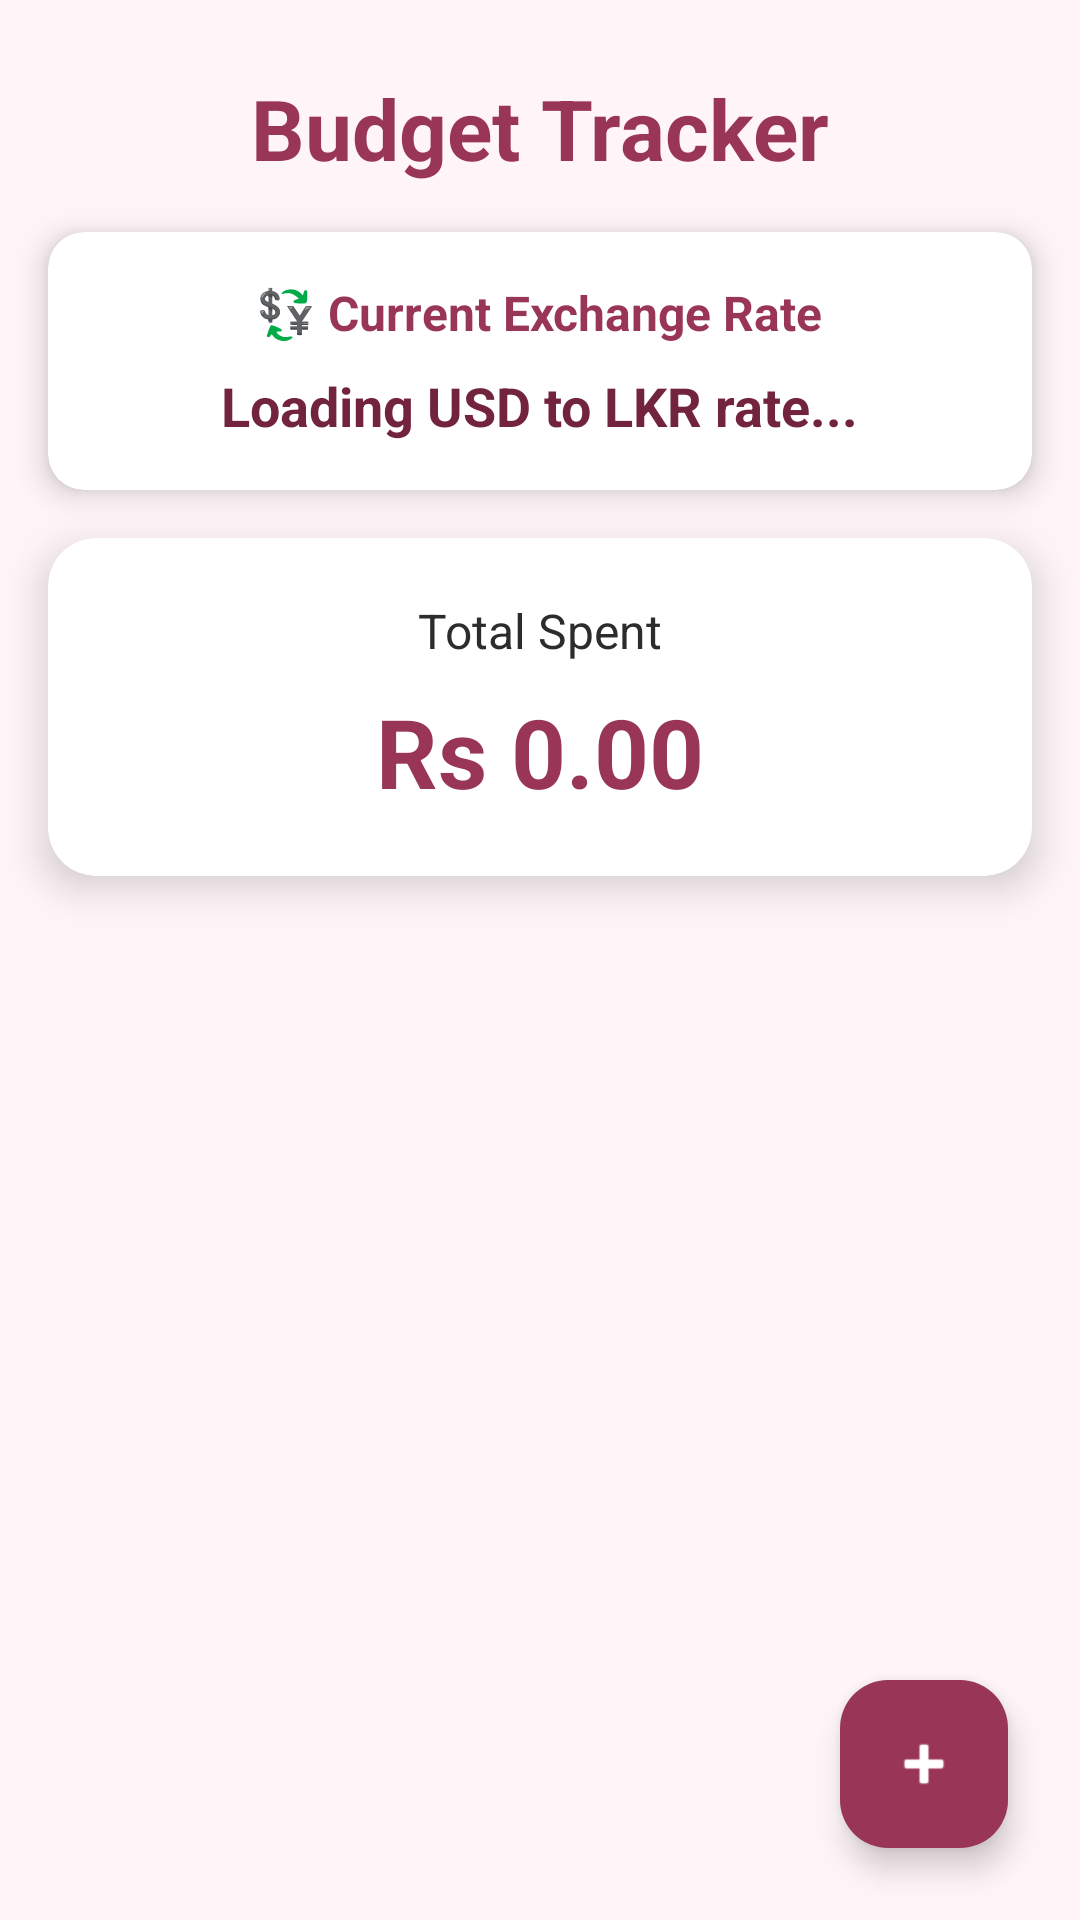

This screen was rendered from an Android layout file. Write that file and the resources it references.
<!-- AndroidManifest.xml: application theme Theme.DreamWeddingPlanner1 -->
<!-- res/layout/activity_budget.xml -->
<?xml version="1.0" encoding="utf-8"?>
<androidx.constraintlayout.widget.ConstraintLayout xmlns:android="http://schemas.android.com/apk/res/android"
    xmlns:app="http://schemas.android.com/apk/res-auto"
    android:layout_width="match_parent"
    android:layout_height="match_parent"
    android:background="@color/light_pink">

    <TextView
        android:id="@+id/tvBudgetTitle"
        android:layout_width="wrap_content"
        android:layout_height="wrap_content"
        android:text="Budget Tracker"
        android:textSize="28sp"
        android:textStyle="bold"
        android:textColor="@color/pink"
        app:layout_constraintTop_toTopOf="parent"
        app:layout_constraintStart_toStartOf="parent"
        app:layout_constraintEnd_toEndOf="parent"
        android:layout_marginTop="24dp"/>

    
    <androidx.cardview.widget.CardView
        android:id="@+id/cardCurrency"
        android:layout_width="match_parent"
        android:layout_height="wrap_content"
        android:layout_marginHorizontal="16dp"
        android:layout_marginTop="16dp"
        app:cardCornerRadius="12dp"
        app:cardElevation="6dp"
        app:layout_constraintTop_toBottomOf="@id/tvBudgetTitle">

        <LinearLayout
            android:layout_width="match_parent"
            android:layout_height="wrap_content"
            android:orientation="vertical"
            android:padding="16dp"
            android:gravity="center">

            <TextView
                android:layout_width="wrap_content"
                android:layout_height="wrap_content"
                android:text="💱 Current Exchange Rate"
                android:textSize="16sp"
                android:textStyle="bold"
                android:textColor="@color/pink"/>

            <TextView
                android:id="@+id/tvCurrencyRate"
                android:layout_width="wrap_content"
                android:layout_height="wrap_content"
                android:text="Loading USD to LKR rate..."
                android:textSize="18sp"
                android:textStyle="bold"
                android:textColor="@color/pink_dark"
                android:layout_marginTop="8dp"/>
        </LinearLayout>
    </androidx.cardview.widget.CardView>

    
    <androidx.cardview.widget.CardView
        android:id="@+id/cardTotal"
        android:layout_width="match_parent"
        android:layout_height="wrap_content"
        android:layout_margin="16dp"
        app:cardCornerRadius="16dp"
        app:cardElevation="8dp"
        app:layout_constraintTop_toBottomOf="@id/cardCurrency">

        <LinearLayout
            android:layout_width="match_parent"
            android:layout_height="wrap_content"
            android:orientation="vertical"
            android:padding="20dp"
            android:gravity="center">

            <TextView
                android:layout_width="wrap_content"
                android:layout_height="wrap_content"
                android:text="Total Spent"
                android:textSize="16sp"/>

            <TextView
                android:id="@+id/tvTotalAmount"
                android:layout_width="wrap_content"
                android:layout_height="wrap_content"
                android:text="Rs 0.00"
                android:textSize="32sp"
                android:textStyle="bold"
                android:textColor="@color/pink"
                android:layout_marginTop="8dp"/>
        </LinearLayout>
    </androidx.cardview.widget.CardView>

    <androidx.recyclerview.widget.RecyclerView
        android:id="@+id/recyclerViewExpenses"
        android:layout_width="match_parent"
        android:layout_height="0dp"
        android:layout_marginTop="8dp"
        app:layout_constraintTop_toBottomOf="@id/cardTotal"
        app:layout_constraintBottom_toBottomOf="parent"
        app:layout_constraintStart_toStartOf="parent"
        app:layout_constraintEnd_toEndOf="parent"/>

    <com.google.android.material.floatingactionbutton.FloatingActionButton
        android:id="@+id/fabAddExpense"
        android:layout_width="wrap_content"
        android:layout_height="wrap_content"
        android:src="@android:drawable/ic_input_add"
        app:backgroundTint="@color/pink"
        app:tint="@color/white"
        app:layout_constraintBottom_toBottomOf="parent"
        app:layout_constraintEnd_toEndOf="parent"
        android:layout_margin="24dp"/>

</androidx.constraintlayout.widget.ConstraintLayout>
<!-- resources referenced by this layout -->
<resources>
  <color name="light_pink">#FFF5F8</color>
  <color name="pink">#993556</color>
  <color name="pink_dark">#72243E</color>
  <color name="white">#FFFFFF</color>
  <style name="Theme.DreamWeddingPlanner1" parent="Base.Theme.DreamWeddingPlanner1" />
  <style name="Base.Theme.DreamWeddingPlanner1" parent="Theme.Material3.DayNight.NoActionBar">
          
          
  
          <item name="colorPrimary">@color/pink</item>
          <item name="colorPrimaryDark">@color/pink_dark</item>
          <item name="colorAccent">@color/gold</item>
          <item name="android:statusBarColor">@color/pink_dark</item>
          <item name="android:windowBackground">@color/colorBackground</item>
          <item name="android:textColor">@color/textPrimary</item>
  
      </style>
  <color name="gold">#C9963B</color>
  <color name="colorBackground">#FFF5F8</color>
  <color name="textPrimary">#2C2C2C</color>
</resources>
